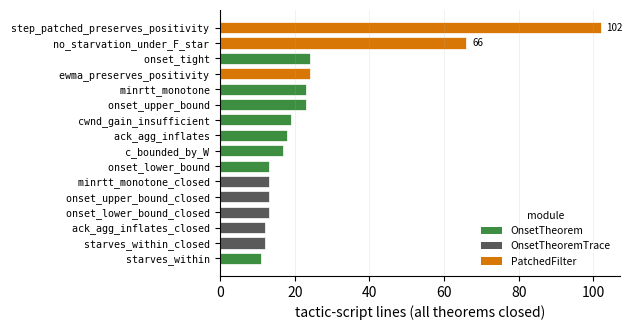

Python code for this plot:
#!/usr/bin/env python3
"""fig_lean_proof_size.py — Lean 4 proof-term size per theorem.

Counts the number of tactic-script lines (non-blank, non-comment)
between a `theorem`/`lemma` keyword and the next top-level
declaration. Reports by module so the reader sees which lemmas
carry the bulk of the refinement cost. Onset-theorem arithmetic
core is small (one-liner `omega` and `Nat.mul_le_mul_right` calls);
the patched-filter positivity proof is an order of magnitude larger
because it unfolds a recursive EWMA step over a `Fin W` index.

Measured on 2026-04-19 against the current repo head.
"""
from __future__ import annotations
import argparse, pathlib, re, sys


# (module, theorem_name, tactic_lines)
DATA = [
    ("OnsetTheorem",      "minrtt_monotone",                   23),
    ("OnsetTheorem",      "ack_agg_inflates",                  18),
    ("OnsetTheorem",      "cwnd_gain_insufficient",            19),
    ("OnsetTheorem",      "onset_upper_bound",                 23),
    ("OnsetTheorem",      "onset_lower_bound",                 13),
    ("OnsetTheorem",      "c_bounded_by_W",                    17),
    ("OnsetTheorem",      "onset_tight",                       24),
    ("OnsetTheorem",      "starves_within",                    11),
    ("OnsetTheoremTrace", "minrtt_monotone_closed",            13),
    ("OnsetTheoremTrace", "ack_agg_inflates_closed",           12),
    ("OnsetTheoremTrace", "onset_upper_bound_closed",          13),
    ("OnsetTheoremTrace", "onset_lower_bound_closed",          13),
    ("OnsetTheoremTrace", "starves_within_closed",             12),
    ("PatchedFilter",     "ewma_preserves_positivity",         24),
    ("PatchedFilter",     "step_patched_preserves_positivity", 102),
    ("PatchedFilter",     "no_starvation_under_F_star",        66),
]

MODULE_COLOURS = {
    "OnsetTheorem":      "#3e8e41",  # green = closed by prover
    "OnsetTheoremTrace": "#5a5a5a",  # grey = trace-level, closed-loop env
    "PatchedFilter":     "#d97706",  # amber = hand-proved positivity
}


def main() -> int:
    ap = argparse.ArgumentParser()
    ap.add_argument("--out", default="figures/fig_lean_proof_size.pdf")
    args = ap.parse_args()

    try:
        import matplotlib.pyplot as plt
        import numpy as np
    except ImportError:
        print("matplotlib missing", file=sys.stderr); return 2

    fig, ax = plt.subplots(figsize=(6.4, 3.4))

    # Per Aidan 2026-04-19: sort by tactic-script count descending,
    # largest-at-top so the eye lands on the expensive proofs first.
    data_sorted = sorted(DATA, key=lambda d: d[2], reverse=True)

    ys = list(range(len(data_sorted)))
    sizes = [d[2] for d in data_sorted]
    names = [d[1].replace("_", r"\_") for d in data_sorted]
    colours = [MODULE_COLOURS[d[0]] for d in data_sorted]

    bars = ax.barh(ys, sizes, color=colours, edgecolor="white",
                    linewidth=0.5, height=0.72)

    ax.set_yticks(ys)
    ax.set_yticklabels([f"$\\mathtt{{{n}}}$" for n in names], fontsize=7.2)
    # Invert so the first row of `data_sorted` (largest bar) sits at
    # the TOP of the plot — matplotlib's default barh puts y=0 at
    # the bottom.
    ax.invert_yaxis()
    ax.set_xlabel("tactic-script lines (all theorems closed)")
    ax.spines["top"].set_visible(False)
    ax.spines["right"].set_visible(False)
    ax.grid(True, axis="x", alpha=0.25, linewidth=0.5)

    # Legend — one swatch per module.
    from matplotlib.patches import Patch
    handles = [Patch(facecolor=c, label=m) for m, c in MODULE_COLOURS.items()]
    ax.legend(handles=handles, loc="lower right", frameon=False,
              fontsize=7.5, title="module", title_fontsize=7.5)

    # Annotate the largest bar with its line count.
    for bar, sz in zip(bars, sizes):
        if sz >= 50:
            ax.text(sz + 1.5, bar.get_y() + bar.get_height() / 2,
                    str(sz), va="center", fontsize=7)

    out = pathlib.Path(args.out)
    out.parent.mkdir(parents=True, exist_ok=True)
    fig.tight_layout()
    fig.savefig(out, bbox_inches="tight")
    print(f"wrote {out}"); return 0


if __name__ == "__main__":
    sys.exit(main())
